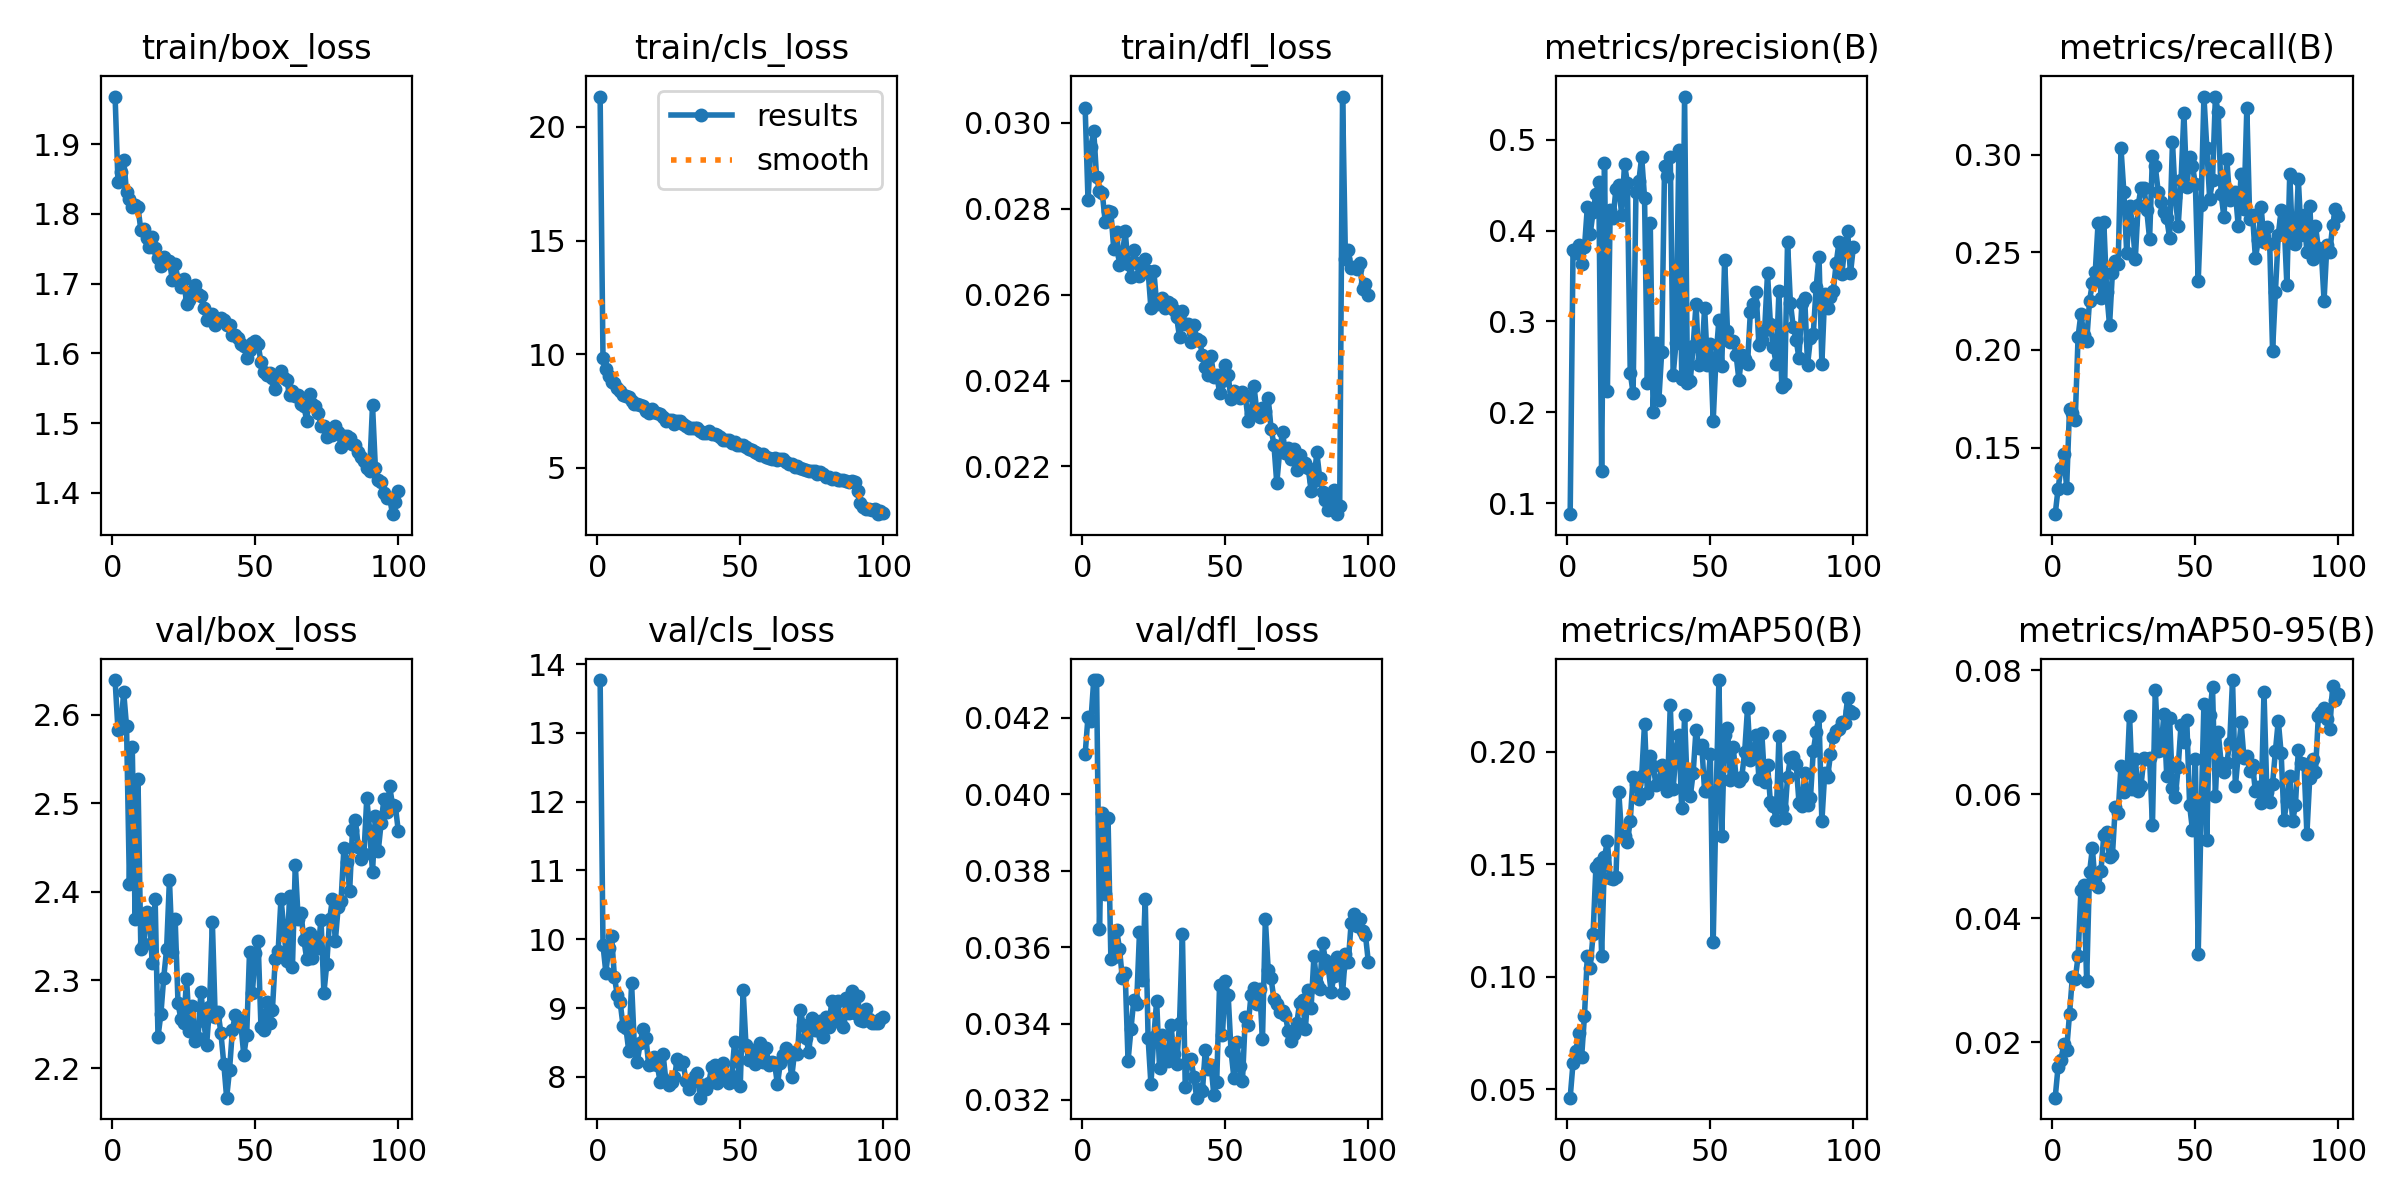

The table this chart was drawn from, first rows:
epoch, time, train/box_loss, train/cls_loss, train/dfl_loss, metrics/precision(B), metrics/recall(B), metrics/mAP50(B), metrics/mAP50-95(B), val/box_loss, val/cls_loss, val/dfl_loss, lr/pg0, lr/pg1, lr/pg2
1, 55.68, 1.968, 21.34, 0.03035, 0.08792, 0.116, 0.04636, 0.01102, 2.639, 13.77, 0.04105, 0.0004122, 0.0004122, 0.0004122
2, 88.87, 1.846, 9.846, 0.0282, 0.3792, 0.1289, 0.06184, 0.01598, 2.583, 9.917, 0.04203, 0.0008207, 0.0008207, 0.0008207
3, 124.6, 1.86, 9.361, 0.02944, 0.3754, 0.1395, 0.0671, 0.01709, 2.586, 9.517, 0.04191, 0.001221, 0.001221, 0.001221
4, 159.2, 1.878, 9.052, 0.02981, 0.3846, 0.147, 0.07511, 0.01967, 2.626, 9.875, 0.04299, 0.001213, 0.001213, 0.001213
5, 193.5, 1.831, 8.772, 0.02873, 0.3627, 0.1296, 0.06433, 0.01876, 2.587, 10.04, 0.04298, 0.0012, 0.0012, 0.0012
6, 228.4, 1.821, 8.741, 0.02842, 0.3815, 0.1698, 0.08282, 0.02448, 2.409, 9.451, 0.03647, 0.001188, 0.001188, 0.001188
7, 262.9, 1.81, 8.537, 0.02836, 0.426, 0.1675, 0.1094, 0.03045, 2.564, 9.189, 0.03952, 0.001176, 0.001176, 0.001176
8, 297.2, 1.813, 8.384, 0.0277, 0.3964, 0.1641, 0.1041, 0.03016, 2.369, 9.088, 0.03738, 0.001163, 0.001163, 0.001163
9, 331.9, 1.809, 8.224, 0.02794, 0.4202, 0.2069, 0.1189, 0.03381, 2.527, 8.746, 0.03938, 0.001151, 0.001151, 0.001151
10, 366.5, 1.777, 8.185, 0.02792, 0.4409, 0.2185, 0.1488, 0.04458, 2.335, 8.718, 0.03568, 0.001139, 0.001139, 0.001139
11, 401, 1.779, 8.128, 0.02706, 0.4531, 0.2076, 0.1505, 0.04532, 2.341, 8.38, 0.03575, 0.001126, 0.001126, 0.001126
12, 435.8, 1.766, 7.929, 0.02746, 0.1353, 0.2044, 0.1095, 0.02989, 2.377, 9.359, 0.03645, 0.001114, 0.001114, 0.001114
13, 470.4, 1.752, 7.793, 0.0267, 0.4741, 0.2251, 0.1531, 0.04737, 2.367, 8.427, 0.03596, 0.001102, 0.001102, 0.001102
14, 505, 1.767, 7.801, 0.02691, 0.2231, 0.2342, 0.1605, 0.05128, 2.319, 8.219, 0.03519, 0.001089, 0.001089, 0.001089
15, 539.6, 1.751, 7.751, 0.02747, 0.4232, 0.2398, 0.1437, 0.04543, 2.392, 8.493, 0.03531, 0.001077, 0.001077, 0.001077
16, 574.3, 1.737, 7.735, 0.02671, 0.4139, 0.2652, 0.1437, 0.04497, 2.236, 8.694, 0.03302, 0.001064, 0.001064, 0.001064
17, 608.9, 1.725, 7.523, 0.0264, 0.4458, 0.2266, 0.1444, 0.04761, 2.261, 8.566, 0.03385, 0.001052, 0.001052, 0.001052
18, 643.6, 1.738, 7.426, 0.02705, 0.4504, 0.2654, 0.1821, 0.05346, 2.303, 8.17, 0.03461, 0.00104, 0.00104, 0.00104
19, 678.3, 1.731, 7.599, 0.02673, 0.4171, 0.2296, 0.1626, 0.0539, 2.335, 8.184, 0.03452, 0.001027, 0.001027, 0.001027
20, 713.1, 1.732, 7.449, 0.02644, 0.4731, 0.2126, 0.1627, 0.04979, 2.413, 8.283, 0.03639, 0.001015, 0.001015, 0.001015
21, 747.6, 1.706, 7.421, 0.02658, 0.4528, 0.2396, 0.1598, 0.05012, 2.332, 8.172, 0.03514, 0.001002, 0.001002, 0.001002
22, 782.1, 1.727, 7.356, 0.02683, 0.2436, 0.2455, 0.1694, 0.05793, 2.369, 7.922, 0.03727, 0.0009901, 0.0009901, 0.0009901
23, 817, 1.706, 7.239, 0.02656, 0.2211, 0.2438, 0.1888, 0.05692, 2.274, 8.331, 0.03363, 0.0009778, 0.0009778, 0.0009778
24, 851.8, 1.695, 7.079, 0.02568, 0.4426, 0.3033, 0.1856, 0.06458, 2.256, 7.946, 0.03241, 0.0009654, 0.0009654, 0.0009654
25, 886.7, 1.706, 7.087, 0.02656, 0.4542, 0.2808, 0.1792, 0.06033, 2.252, 7.887, 0.03364, 0.000953, 0.000953, 0.000953
26, 921.5, 1.671, 7.12, 0.02579, 0.4813, 0.2496, 0.1893, 0.06234, 2.301, 7.925, 0.0346, 0.0009406, 0.0009406, 0.0009406
27, 956.5, 1.676, 6.938, 0.02581, 0.4361, 0.2738, 0.2126, 0.07268, 2.243, 7.998, 0.03284, 0.0009283, 0.0009283, 0.0009283
28, 991.6, 1.69, 7.063, 0.02592, 0.2319, 0.2646, 0.1817, 0.06081, 2.27, 8.265, 0.03371, 0.0009159, 0.0009159, 0.0009159
29, 1027, 1.698, 7.076, 0.02568, 0.4079, 0.2463, 0.1981, 0.06571, 2.231, 8.187, 0.03316, 0.0009035, 0.0009035, 0.0009035
30, 1061, 1.684, 6.923, 0.02582, 0.2004, 0.2739, 0.1938, 0.06045, 2.234, 8.219, 0.03303, 0.0008911, 0.0008911, 0.0008911
31, 1096, 1.682, 6.834, 0.02579, 0.2759, 0.2829, 0.1854, 0.06135, 2.287, 7.938, 0.03397, 0.0008787, 0.0008787, 0.0008787
32, 1131, 1.665, 6.744, 0.02565, 0.2132, 0.2831, 0.1866, 0.06585, 2.254, 7.826, 0.03319, 0.0008664, 0.0008664, 0.0008664
33, 1166, 1.648, 6.755, 0.02547, 0.2666, 0.2717, 0.194, 0.06569, 2.227, 7.932, 0.03294, 0.000854, 0.000854, 0.000854
34, 1200, 1.651, 6.769, 0.02501, 0.4714, 0.2568, 0.187, 0.06582, 2.269, 8.018, 0.03402, 0.0008416, 0.0008416, 0.0008416
35, 1235, 1.656, 6.738, 0.02563, 0.4604, 0.2993, 0.1824, 0.05506, 2.366, 8.052, 0.03634, 0.0008293, 0.0008293, 0.0008293
36, 1270, 1.64, 6.618, 0.02531, 0.4815, 0.2939, 0.2208, 0.07688, 2.258, 7.698, 0.03235, 0.0008169, 0.0008169, 0.0008169
37, 1304, 1.649, 6.52, 0.02531, 0.2411, 0.2811, 0.1834, 0.06696, 2.264, 7.88, 0.03304, 0.0008045, 0.0008045, 0.0008045
38, 1339, 1.65, 6.539, 0.0249, 0.2761, 0.2756, 0.2007, 0.0672, 2.24, 7.83, 0.03308, 0.0007921, 0.0007921, 0.0007921
39, 1374, 1.647, 6.617, 0.0253, 0.4892, 0.2705, 0.2077, 0.07299, 2.205, 7.911, 0.0326, 0.0007797, 0.0007797, 0.0007797
40, 1408, 1.64, 6.485, 0.02497, 0.2369, 0.2673, 0.1749, 0.06294, 2.167, 8.143, 0.03206, 0.0007674, 0.0007674, 0.0007674
41, 1443, 1.641, 6.501, 0.02493, 0.5476, 0.2575, 0.2164, 0.07237, 2.198, 8.177, 0.0323, 0.000755, 0.000755, 0.000755
42, 1478, 1.627, 6.461, 0.02459, 0.2327, 0.3063, 0.1818, 0.06107, 2.243, 7.912, 0.03223, 0.0007426, 0.0007426, 0.0007426
43, 1513, 1.626, 6.36, 0.02432, 0.2347, 0.2782, 0.1803, 0.05954, 2.261, 8.051, 0.0333, 0.0007302, 0.0007302, 0.0007302
44, 1547, 1.622, 6.209, 0.02413, 0.2732, 0.2636, 0.1906, 0.06443, 2.258, 8.195, 0.03282, 0.0007179, 0.0007179, 0.0007179
45, 1582, 1.613, 6.239, 0.02456, 0.3193, 0.2868, 0.2099, 0.07124, 2.249, 7.952, 0.03292, 0.0007055, 0.0007055, 0.0007055
46, 1617, 1.611, 6.216, 0.02408, 0.2518, 0.3213, 0.2019, 0.06836, 2.215, 7.912, 0.03212, 0.0006931, 0.0006931, 0.0006931
47, 1651, 1.594, 6.113, 0.02414, 0.2592, 0.2831, 0.2031, 0.07197, 2.237, 8.01, 0.03248, 0.0006808, 0.0006808, 0.0006808
48, 1686, 1.605, 6.127, 0.02372, 0.315, 0.2985, 0.1825, 0.05822, 2.332, 8.505, 0.03502, 0.0006684, 0.0006684, 0.0006684
49, 1721, 1.615, 6.015, 0.02399, 0.2524, 0.294, 0.1827, 0.05416, 2.286, 8.231, 0.03371, 0.000656, 0.000656, 0.000656
50, 1755, 1.618, 6.003, 0.02437, 0.2753, 0.2851, 0.1992, 0.06561, 2.33, 7.873, 0.03511, 0.0006436, 0.0006436, 0.0006436
51, 1790, 1.613, 6.017, 0.02412, 0.1903, 0.2352, 0.1154, 0.03426, 2.344, 9.257, 0.03475, 0.0006312, 0.0006312, 0.0006312
52, 1825, 1.587, 5.917, 0.02356, 0.2611, 0.2741, 0.1779, 0.0565, 2.247, 8.457, 0.03329, 0.0006189, 0.0006189, 0.0006189
53, 1859, 1.574, 5.831, 0.02376, 0.3019, 0.3297, 0.2319, 0.07464, 2.243, 8.239, 0.03258, 0.0006065, 0.0006065, 0.0006065
54, 1894, 1.568, 5.79, 0.02363, 0.2513, 0.3035, 0.1624, 0.05262, 2.275, 8.384, 0.03352, 0.0005941, 0.0005941, 0.0005941
55, 1928, 1.571, 5.685, 0.02359, 0.3681, 0.2775, 0.2075, 0.07284, 2.251, 8.19, 0.0329, 0.0005818, 0.0005818, 0.0005818
56, 1963, 1.565, 5.649, 0.02373, 0.2896, 0.2868, 0.2106, 0.07729, 2.266, 8.239, 0.0325, 0.0005694, 0.0005694, 0.0005694
57, 1998, 1.549, 5.586, 0.02364, 0.2778, 0.3292, 0.1876, 0.05966, 2.324, 8.493, 0.03418, 0.000557, 0.000557, 0.000557
58, 2032, 1.567, 5.629, 0.02307, 0.2783, 0.3216, 0.2022, 0.06998, 2.332, 8.213, 0.03396, 0.0005446, 0.0005446, 0.0005446
59, 2067, 1.575, 5.5, 0.02322, 0.2637, 0.2799, 0.1885, 0.06512, 2.392, 8.425, 0.03475, 0.0005322, 0.0005322, 0.0005322
60, 2102, 1.564, 5.416, 0.02388, 0.2357, 0.2678, 0.1868, 0.06362, 2.358, 8.178, 0.03492, 0.0005199, 0.0005199, 0.0005199
... 40 more rows
